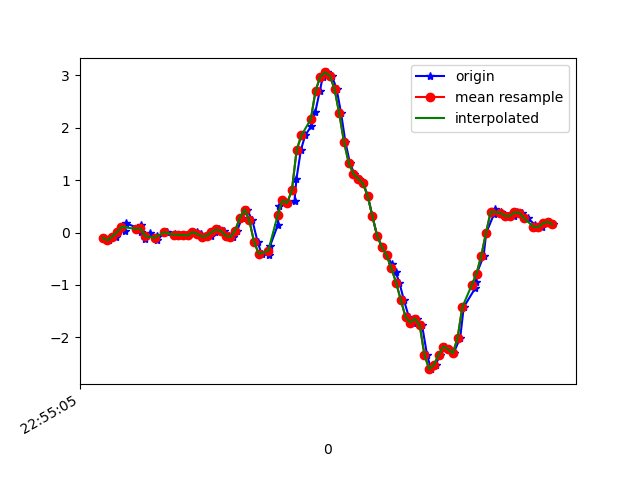

Data behind this chart, as committed beside it:
1617836105760, 531749378348222, -0.09949024, 0.55413234, -0.3945218
1617836105789, 531749397398318, -0.1508, 0.107, -0.4141
1617836105817, 531749416423614, -0.07872, 0.2023, -0.513
1617836105824, 531749435448910, 0.004357, 0.118, -0.48
1617836105854, 531749454499006, 0.03612, -0.06406, -0.4959
1617836105858, 531749473524318, 0.1778, 0.5065, -0.4446
1617836105918, 531749492523358, 0.07155, 0.2169, -0.3224
1617836105921, 531749511571118, 0.1351, 0.2401, -0.265
1617836105923, 531749530594126, 0.01902, 0.2805, -0.1441
1617836105941, 531749549617102, -0.1251, 0.1339, -0.0952
1617836105959, 531749568664910, -0.009082, 0.3342, -0.08787
1617836105988, 531749587701262, -0.07017, -0.04085, -0.039
1617836105992, 531749606725134, -0.1337, 0.1045, -0.09275
1617836106026, 531749625773806, 0.01047, 0.267, -0.1355
1617836106033, 531749644797646, 0.001913, -0.152, -0.1111
1617836106064, 531749663821518, -0.04573, -5.330797E-4, -0.1648
1617836106066, 531749682852398, -0.03596, 0.2353, -0.1746
1617836106082, 531749701875342, -0.04329, -0.1862, -0.1062
1617836106101, 531749720923054, -0.0494, 0.05933, -0.1086
1617836106121, 531749739945966, -0.05673, 0.1216, -0.1135
1617836106144, 531749758968910, 6.916197E-4, 0.1717, -0.1038
1617836106158, 531749778016622, 0.01413, 0.1815, -0.06099
1617836106177, 531749797026798, -0.02741, 0.1632, -0.01701
1617836106196, 531749816049134, -0.07872, 0.1339, 0.02453
1617836106219, 531749835096302, -0.06406, 0.1009, 0.04652
1617836106234, 531749854118766, 0.004357, 0.0801, 0.08684
1617836106253, 531749873141102, 0.05811, 0.05689, 0.1516
1617836106272, 531749892183726, 0.02879, 0.0239, 0.2176
1617836106296, 531749911205998, -0.05917, -0.0213, 0.2469
1617836106310, 531749930228206, -0.08605, -0.05673, 0.2261
1617836106329, 531749949275182, 0.03734, -0.0494, 0.2115
1617836106349, 531749968297390, 0.2792, 6.886502E-4, 0.2603
1617836106370, 531749987328878, 0.4393, 0.063, 0.33
1617836106393, 531750006350638, 0.2316, 0.06055, 0.4204
1617836106415, 531750025397102, -0.1765, -0.01397, 0.4668
1617836106432, 531750044418798, -0.4074, -0.07384, 0.3923
1617836106463, 531750063465326, -0.433, -0.1142, 0.2225
1617836106467, 531750082486958, -0.2656, -0.1056, -0.01212
1617836106501, 531750101470958, 0.1497, -0.04329, -0.2406
1617836106504, 531750120516398, 0.5114, -0.01764, -0.4177
1617836106520, 531750139537006, 0.6152, -0.04329, -0.5497
1617836106542, 531750158704790, 0.5627, -0.1435, -0.7452
1617836106571, 531750177725398, 0.603, -0.3915, -0.9858
1617836106579, 531750196764950, 1.018, -0.7604, -1.197
1617836106598, 531750215785430, 1.574, -1.087, -1.499
1617836106616, 531750234830742, 1.853, -1.469, -1.789
1617836106641, 531750253851158, 2.025, -2.004, -1.892
1617836106659, 531750272871702, 2.302, -2.541, -1.916
1617836106678, 531750291905622, 2.707, -3.001, -1.897
1617836106691, 531750310925782, 2.977, -3.368, -1.878
1617836106710, 531750329970774, 3.055, -3.649, -1.862
1617836106729, 531750348991062, 2.994, -3.845, -1.779
1617836106749, 531750368036054, 2.737, -3.943, -1.686
1617836106768, 531750387056086, 2.272, -3.928, -1.63
1617836106786, 531750406056278, 1.729, -3.805, -1.573
1617836106805, 531750425100886, 1.329, -3.573, -1.571
1617836106824, 531750444120662, 1.117, -3.285, -1.525
1617836106845, 531750463165270, 1.029, -2.925, -1.464
1617836106862, 531750482184918, 0.9365, -2.51, -1.34
1617836106881, 531750501205462, 0.6971, -2.062, -1.209
1617836106900, 531750520250070, 0.311, -1.601, -1.007
... 40 more rows
